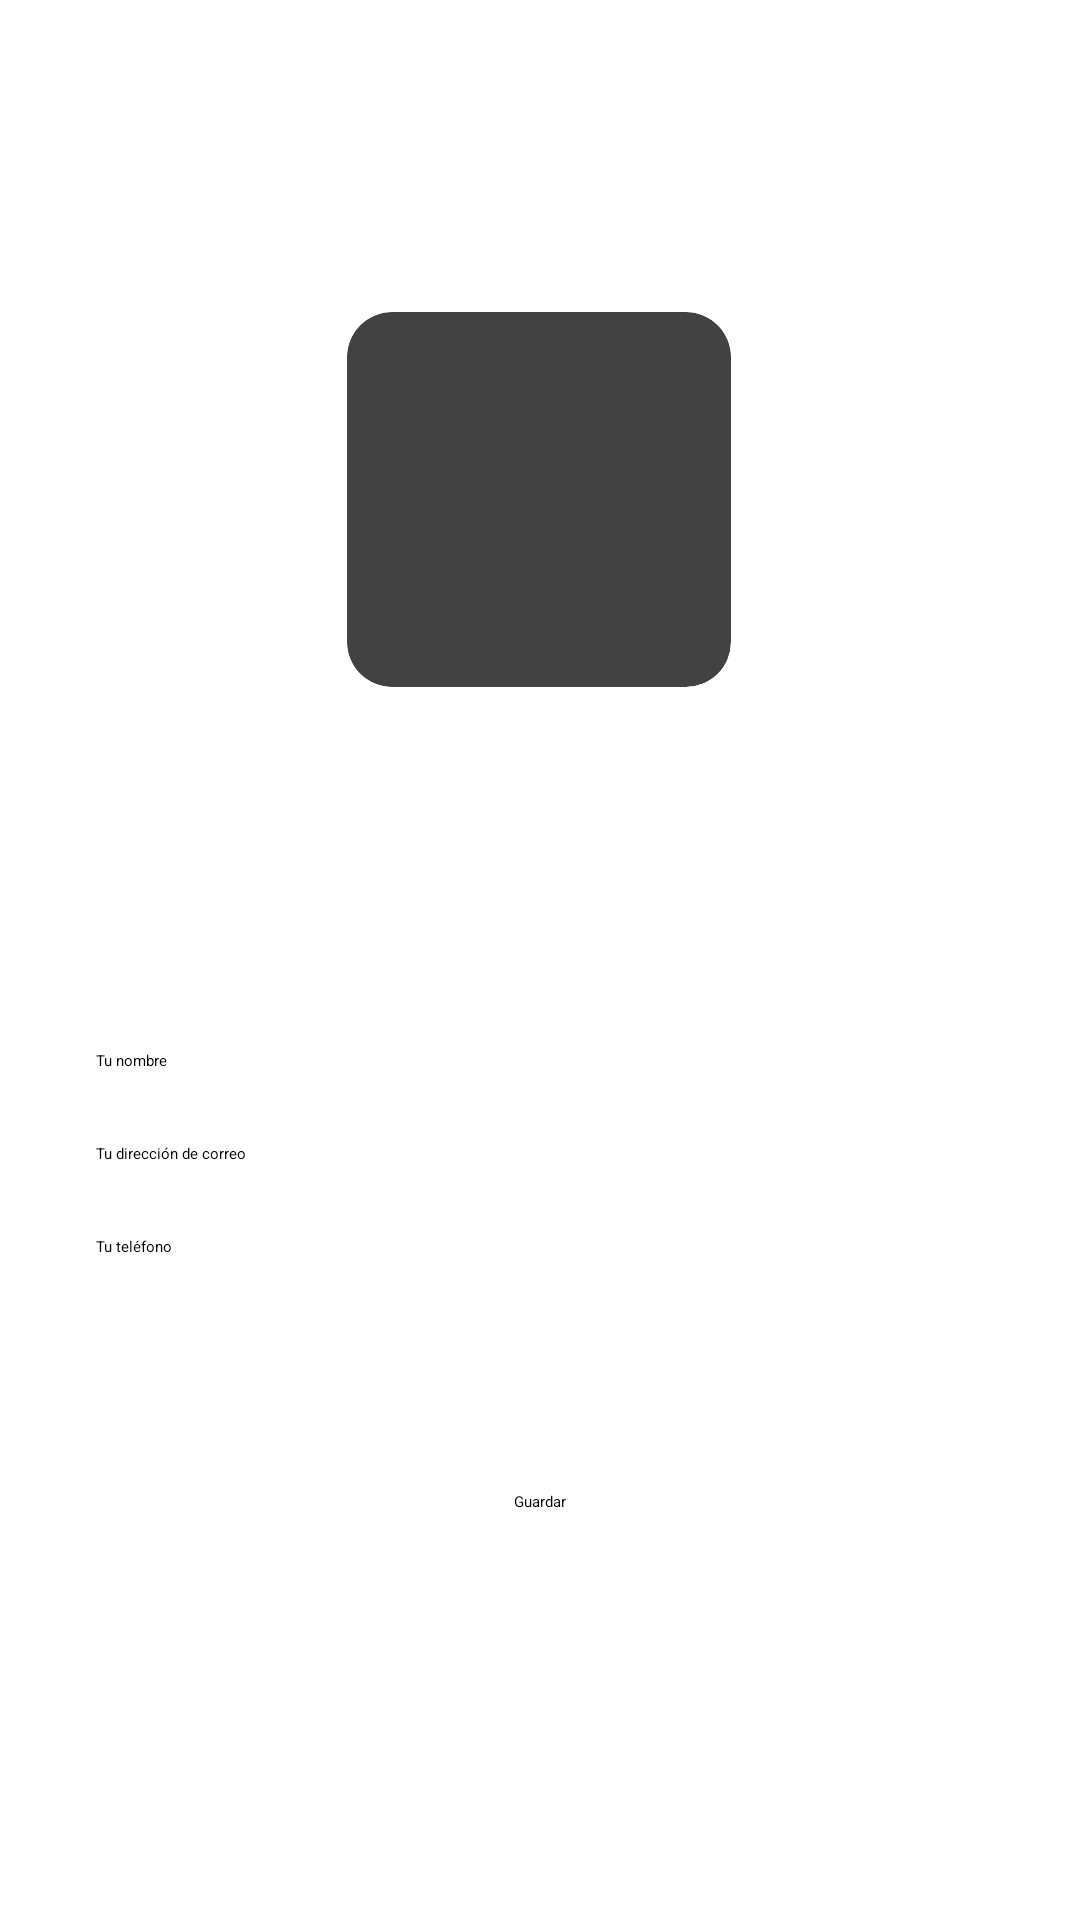

Produce the Android XML layout that renders to this screen, including the resource entries it uses.
<!-- AndroidManifest.xml: application theme Theme.AppGenda -->
<!-- res/layout/activity_edit_profile.xml -->
<?xml version="1.0" encoding="utf-8"?>
<androidx.constraintlayout.widget.ConstraintLayout
    xmlns:android="http://schemas.android.com/apk/res/android"
    xmlns:app="http://schemas.android.com/apk/res-auto"
    xmlns:tools="http://schemas.android.com/tools"
    android:layout_width="match_parent"
    android:layout_height="match_parent"
    tools:context=".menuLateral.editProfile">

    <EditText
        android:id="@+id/profileFullName"
        android:layout_width="0dp"
        android:layout_height="wrap_content"
        android:layout_marginStart="32dp"
        android:layout_marginEnd="32dp"
        android:layout_marginBottom="24dp"
        android:ems="10"
        android:inputType="textPersonName"
        android:text="Tu nombre"
        app:layout_constraintBottom_toTopOf="@+id/profileEmailAddress"
        app:layout_constraintEnd_toEndOf="parent"
        app:layout_constraintHorizontal_bias="0.0"
        app:layout_constraintStart_toStartOf="parent" />

    <EditText
        android:id="@+id/profilePhoneNo"
        android:layout_width="0dp"
        android:layout_height="wrap_content"
        android:layout_marginStart="32dp"
        android:layout_marginEnd="32dp"
        android:layout_marginBottom="78dp"
        android:ems="10"
        android:inputType="textPersonName"
        android:text="Tu teléfono"
        app:layout_constraintBottom_toTopOf="@+id/saveProfileInfo"
        app:layout_constraintEnd_toEndOf="parent"
        app:layout_constraintHorizontal_bias="0.0"
        app:layout_constraintStart_toStartOf="parent" />

    <EditText
        android:id="@+id/profileEmailAddress"
        android:layout_width="0dp"
        android:layout_height="wrap_content"
        android:layout_marginStart="32dp"
        android:layout_marginEnd="32dp"
        android:layout_marginBottom="24dp"
        android:ems="10"
        android:inputType="textPersonName"
        android:text="Tu dirección de correo"
        app:layout_constraintBottom_toTopOf="@+id/profilePhoneNo"
        app:layout_constraintEnd_toEndOf="parent"
        app:layout_constraintHorizontal_bias="0.0"
        app:layout_constraintStart_toStartOf="parent" />

    <androidx.cardview.widget.CardView
        android:id="@+id/cardView"
        android:layout_width="128dp"
        android:layout_height="125dp"
        android:layout_marginTop="104dp"
        android:visibility="visible"
        app:cardCornerRadius="15dp"
        app:cardElevation="0dp"
        app:layout_constraintBottom_toTopOf="@+id/profileFullName"
        app:layout_constraintEnd_toEndOf="parent"
        app:layout_constraintHorizontal_bias="0.498"
        app:layout_constraintStart_toStartOf="parent"
        app:layout_constraintTop_toTopOf="parent"
        app:layout_constraintVertical_bias="0.0">

        <ImageView
            android:id="@+id/profileImageView"
            android:layout_width="match_parent"
            android:layout_height="match_parent"
            app:srcCompat="@android:drawable/sym_def_app_icon"
            tools:srcCompat="@android:drawable/sym_def_app_icon" />
    </androidx.cardview.widget.CardView>

    <Button
        android:id="@+id/saveProfileInfo"
        android:layout_width="wrap_content"
        android:layout_height="wrap_content"
        android:layout_marginBottom="136dp"
        android:text="Guardar"
        app:layout_constraintBottom_toBottomOf="parent"
        app:layout_constraintEnd_toEndOf="parent"
        app:layout_constraintStart_toStartOf="parent" />

</androidx.constraintlayout.widget.ConstraintLayout>
<!-- resources referenced by this layout -->
<resources>
  <style name="Theme.AppGenda" parent="Theme.MaterialComponents.DayNight.DarkActionBar">
          
          <item name="colorPrimary">@color/purple_500</item>
          <item name="colorPrimaryVariant">@color/purple_700</item>
          <item name="colorOnPrimary">@color/white</item>
          
          <item name="colorSecondary">@color/teal_200</item>
          <item name="colorSecondaryVariant">@color/teal_200</item>
          <item name="colorOnSecondary">@color/black</item>
          
          <item name="android:statusBarColor" tools:targetApi="l">?attr/colorPrimaryVariant</item>
          
      </style>
  <color name="purple_500">#f44336</color>
  <color name="purple_700">#88001b</color>
  <color name="white">#fff200</color>
  <color name="teal_200">#f44336</color>
  <color name="black">#FF000000</color>
</resources>
